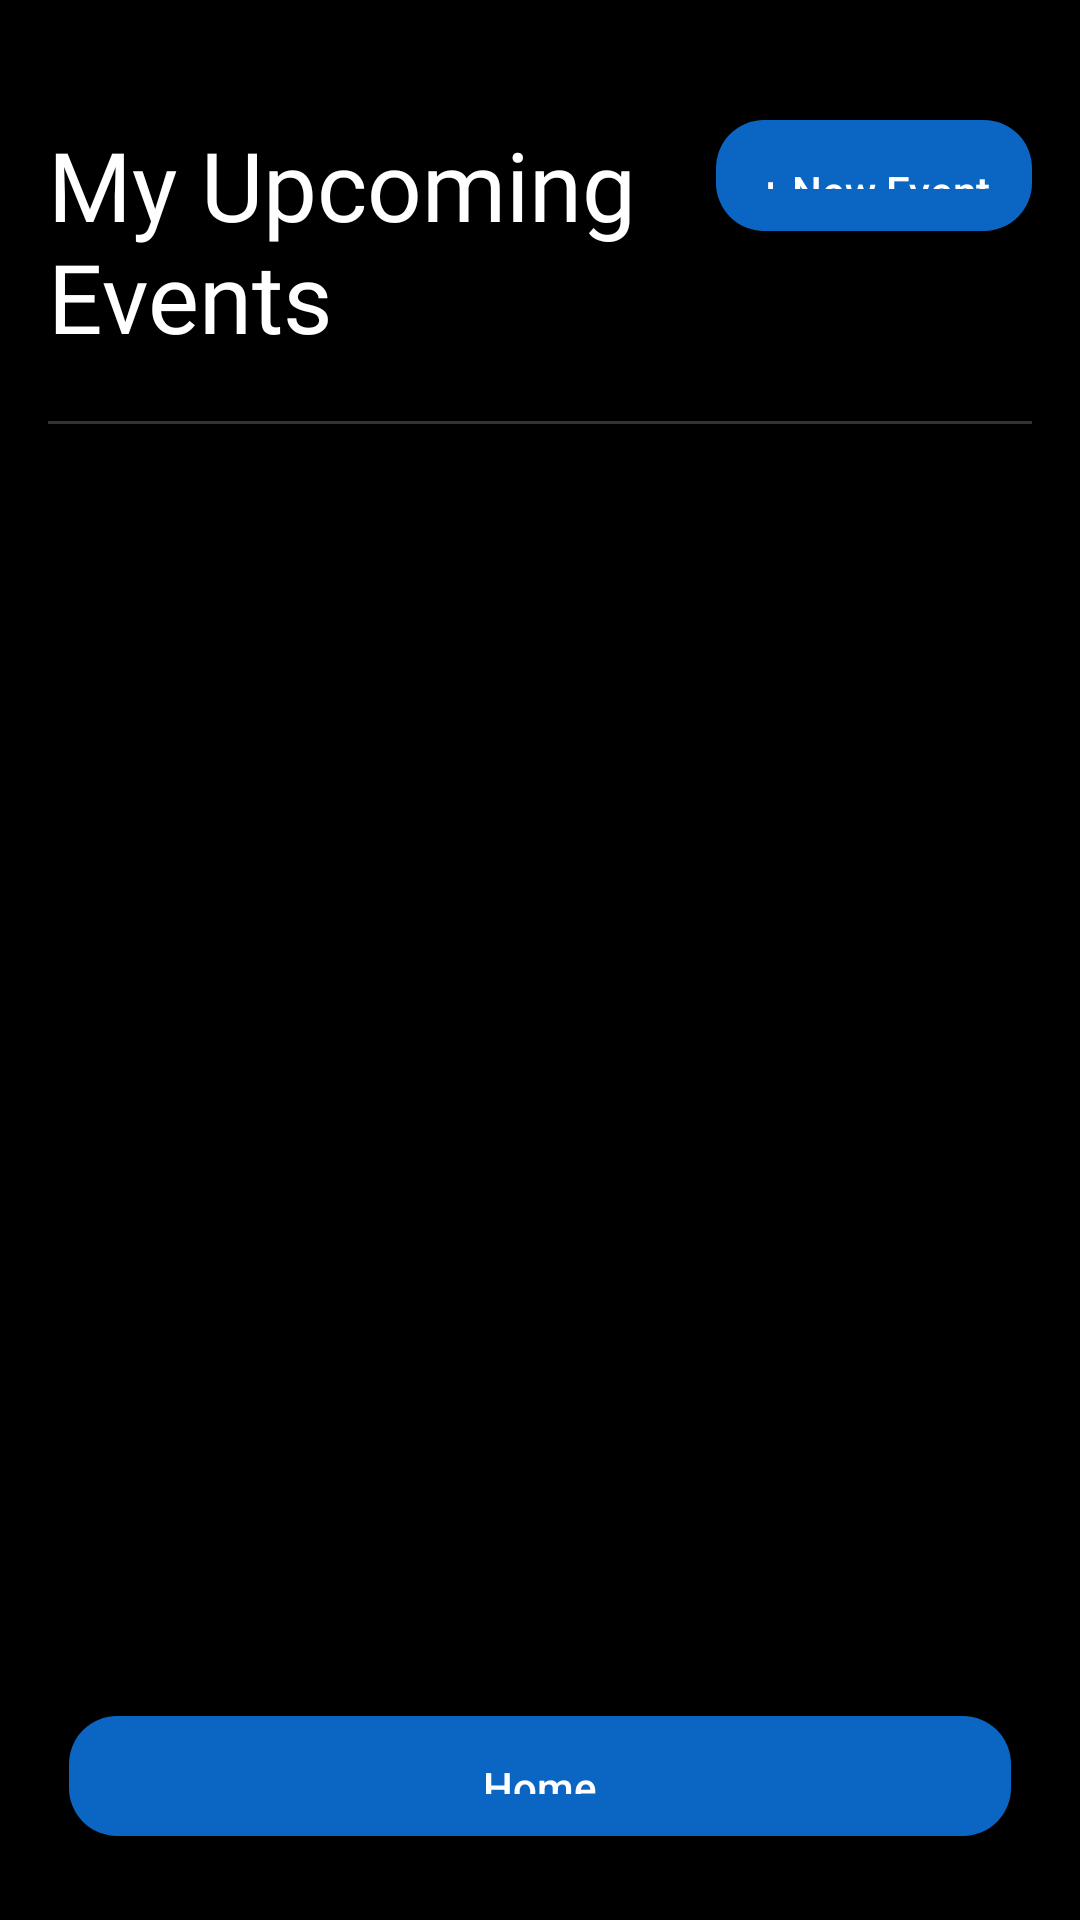

Android layout source for this screen:
<!-- AndroidManifest.xml: application theme Theme.IndeedGambling -->
<!-- res/layout/organization_upcomingevents_fragment.xml -->
<?xml version="1.0" encoding="utf-8"?>
<androidx.constraintlayout.widget.ConstraintLayout
    xmlns:android="http://schemas.android.com/apk/res/android"
    xmlns:app="http://schemas.android.com/apk/res-auto"
    xmlns:tools="http://schemas.android.com/tools"
    android:layout_width="match_parent"
    android:layout_height="match_parent"
    android:paddingStart="16dp"
    android:paddingEnd="16dp"
    android:background="#000000">

    
    <TextView
        android:id="@+id/Organizer_UpcomingBanner"
        android:layout_width="0dp"
        android:layout_height="wrap_content"
        android:layout_marginTop="40dp"
        android:text="My Upcoming Events"
        android:textSize="32sp"
        android:textColor="#FFFFFF"
        android:fontFamily="@font/ibmplexserif_semibold"
        app:layout_constraintStart_toStartOf="parent"
        app:layout_constraintTop_toTopOf="parent"
        app:layout_constraintEnd_toStartOf="@id/Organizer_Upcoming_NewEventButton" />

        <Button
            android:id="@+id/Organizer_Upcoming_NewEventButton"
            android:layout_marginTop="40dp"
            android:layout_width="0dp"
            android:layout_height="37dp"
            android:layout_marginBottom="10dp"
            android:background="@drawable/bg_button_primary"
            app:layout_constraintTop_toTopOf="parent"
            app:layout_constraintEnd_toEndOf="parent"
            android:text="+ New Event"
            android:textAllCaps="false"
            android:textColor="#FFFFFF" />

    
<View
android:id="@+id/Organizer_Divider"
android:layout_width="0dp"
android:layout_height="1dp"
android:layout_marginTop="20dp"
android:background="#333333"
app:layout_constraintTop_toBottomOf="@id/Organizer_UpcomingBanner"
app:layout_constraintStart_toStartOf="parent"
app:layout_constraintEnd_toEndOf="parent"/>

    
    <ListView
        android:id="@+id/Organizer_UpcomingEventList"
        android:layout_width="0dp"
        android:layout_height="0dp"
        android:layout_marginTop="16dp"
        android:divider="@android:color/transparent"
        android:dividerHeight="12dp"
        app:layout_constraintTop_toBottomOf="@id/Organizer_Divider"
        app:layout_constraintBottom_toTopOf="@id/Organizer_Upcoming_HomeButton"
        app:layout_constraintStart_toStartOf="parent"
        app:layout_constraintEnd_toEndOf="parent"/>


    
    <Button
        android:id="@+id/Organizer_Upcoming_HomeButton"
        android:layout_width="314dp"
        android:layout_height="40dp"
        android:layout_marginBottom="28dp"
        android:background="@drawable/bg_button_primary"
        android:text="Home"
        android:textAllCaps="false"
        android:textColor="#FFFFFF"
        app:layout_constraintBottom_toBottomOf="parent"
        app:layout_constraintEnd_toEndOf="parent"
        app:layout_constraintHorizontal_bias="0.492"
        app:layout_constraintStart_toStartOf="parent" />
</androidx.constraintlayout.widget.ConstraintLayout>
<!-- resources referenced by this layout -->
<resources>
  <!-- drawable bg_button_primary (drawable) -->
  <?xml version="1.0" encoding="utf-8"?>
  <shape xmlns:android="http://schemas.android.com/apk/res/android">
      <solid android:color="#0A66C2" />
      <corners android:radius="16dp" />
      <padding
          android:left="14dp"
          android:top="14dp"
          android:right="14dp"
          android:bottom="14dp" />
  </shape>
  <style name="Theme.IndeedGambling" parent="Base.Theme.IndeedGambling" />
  <style name="Base.Theme.IndeedGambling" parent="Theme.Material3.DayNight.NoActionBar">
  
          
          <item name="android:windowBackground">@color/dark_background</item>
          <item name="colorSurface">@color/dark_background</item>
  
          
          <item name="colorPrimary">@color/indeed_color</item>   
          <item name="colorOnPrimary">@color/black</item>        
  
          
          <item name="android:textColor">@color/white</item>
          <item name="colorOnBackground">@color/white</item>
          <item name="colorOnSurface">@color/white</item>
  
      </style>
  <color name="dark_background">#FF121212</color>
  <color name="indeed_color">#0A66C2</color>
  <color name="black">#FF000000</color>
  <color name="white">#FFFFFFFF</color>
</resources>
